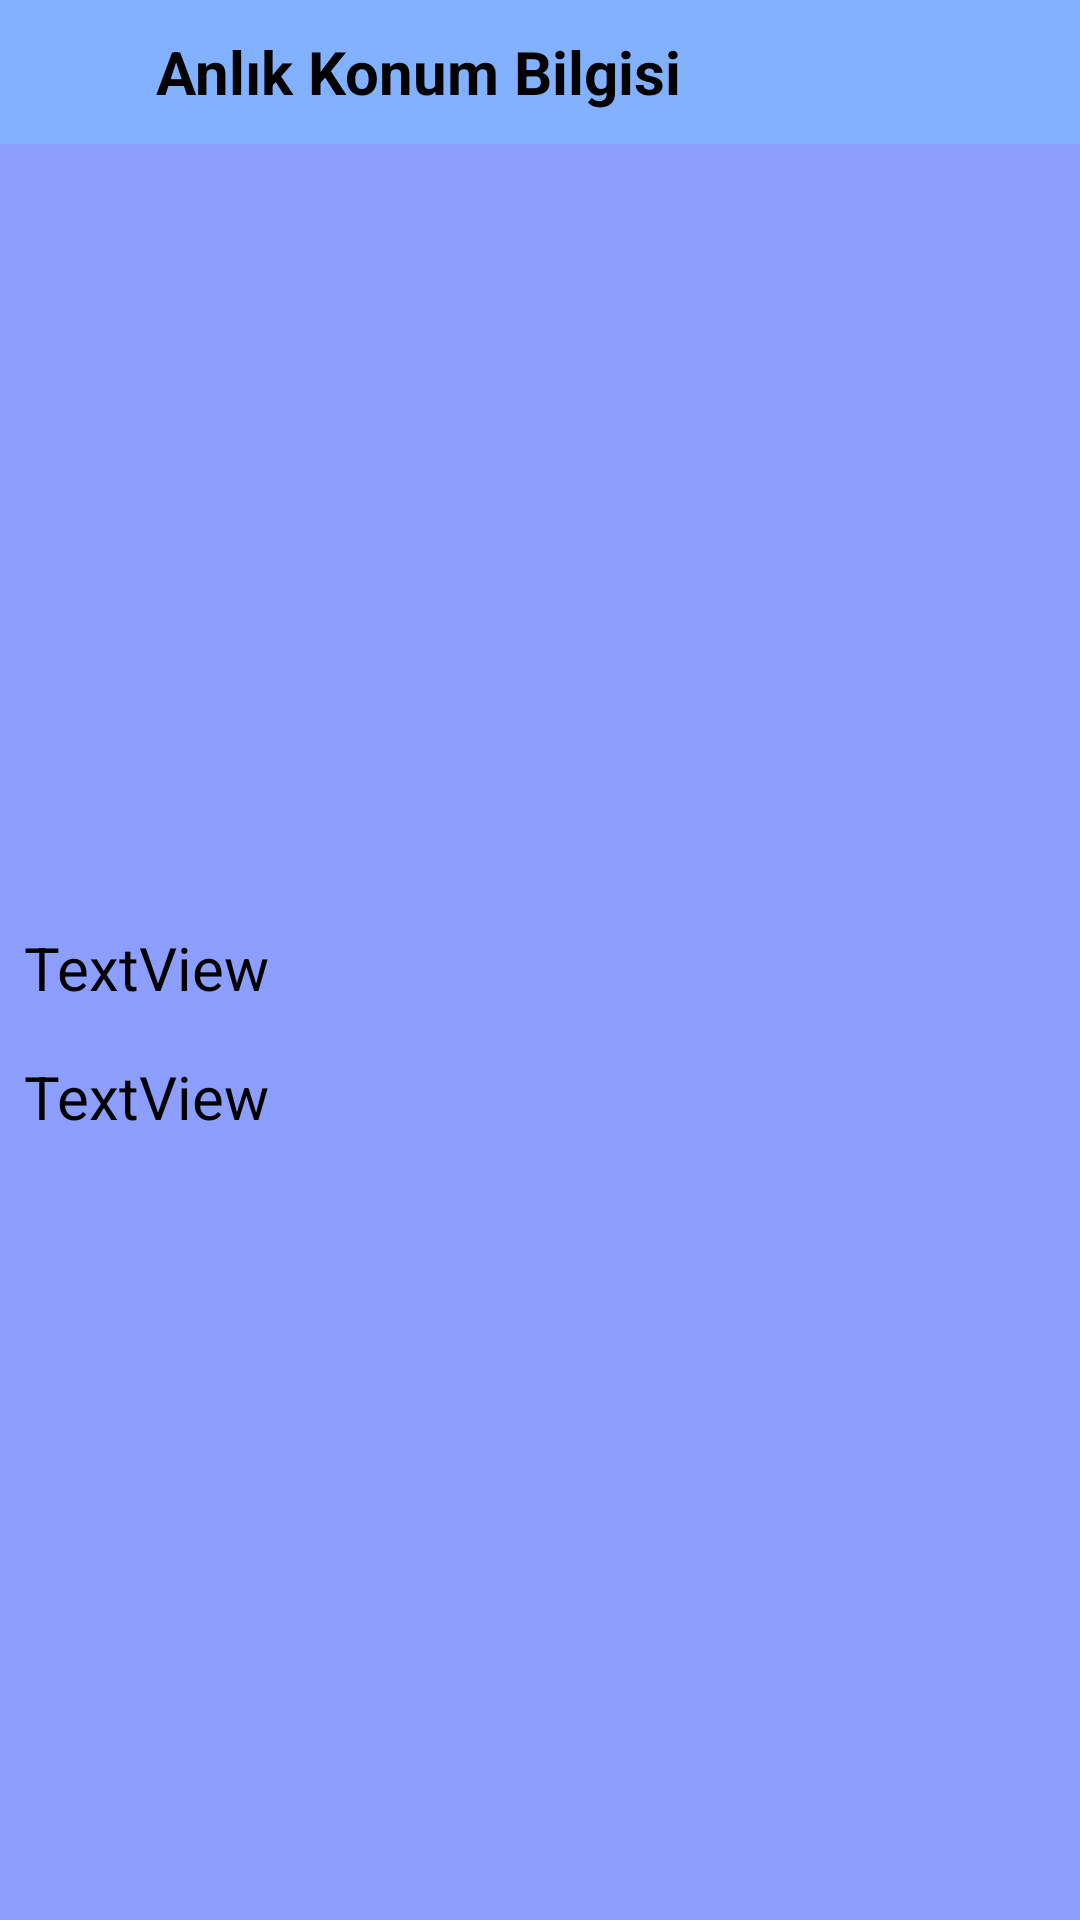

The Android layout XML behind this screen, and the referenced resources:
<!-- AndroidManifest.xml: application theme Theme.WifiAnalyzerProject -->
<!-- res/layout/fragment_current_location.xml -->
<?xml version="1.0" encoding="utf-8"?>
<LinearLayout xmlns:android="http://schemas.android.com/apk/res/android"
    xmlns:app="http://schemas.android.com/apk/res-auto"
    xmlns:tools="http://schemas.android.com/tools"
    android:layout_width="match_parent"
    android:layout_height="match_parent"
    android:background="#8C9EFF"
    android:orientation="vertical"
    tools:context=".ui.fragment.locationInfo.CurrentLocationFragment">

    <LinearLayout
        android:layout_width="match_parent"
        android:layout_height="wrap_content"
        android:background="#82B1FF"
        android:gravity="center|start"
        android:orientation="horizontal">

        <ImageView
            android:id="@+id/imageViewCurrentLocationBackButton"
            android:layout_width="40dp"
            android:layout_height="40dp"
            android:layout_margin="4dp"
            android:src="@drawable/baseline_arrow_back_ios_new_24" />

        <TextView
            android:id="@+id/textView4"
            android:layout_width="wrap_content"
            android:layout_height="wrap_content"
            android:layout_margin="4dp"
            android:text="Anlık Konum Bilgisi"
            android:textColor="#000000"
            android:textSize="20sp"
            android:textStyle="bold" />
    </LinearLayout>

    <LinearLayout
        android:layout_width="match_parent"
        android:layout_height="match_parent"
        android:gravity="center"
        android:orientation="vertical">

        <TextView
            android:id="@+id/textViewLocationLatitude"
            android:layout_width="match_parent"
            android:layout_height="wrap_content"
            android:layout_margin="8dp"
            android:text="TextView"
            android:textColor="#000000"
            android:textSize="20sp" />

        <TextView
            android:id="@+id/textViewLocationLongitude"
            android:layout_width="match_parent"
            android:layout_height="wrap_content"
            android:layout_margin="8dp"
            android:text="TextView"
            android:textColor="#000000"
            android:textSize="20sp" />
    </LinearLayout>

</LinearLayout>
<!-- resources referenced by this layout -->
<resources>
  <style name="Theme.WifiAnalyzerProject" parent="Base.Theme.WifiAnalyzerProject" />
  <style name="Base.Theme.WifiAnalyzerProject" parent="Theme.Material3.DayNight.NoActionBar">
          
          
      <item name="colorPrimaryDark">#FF5B4D</item>
  
      </style>
</resources>
